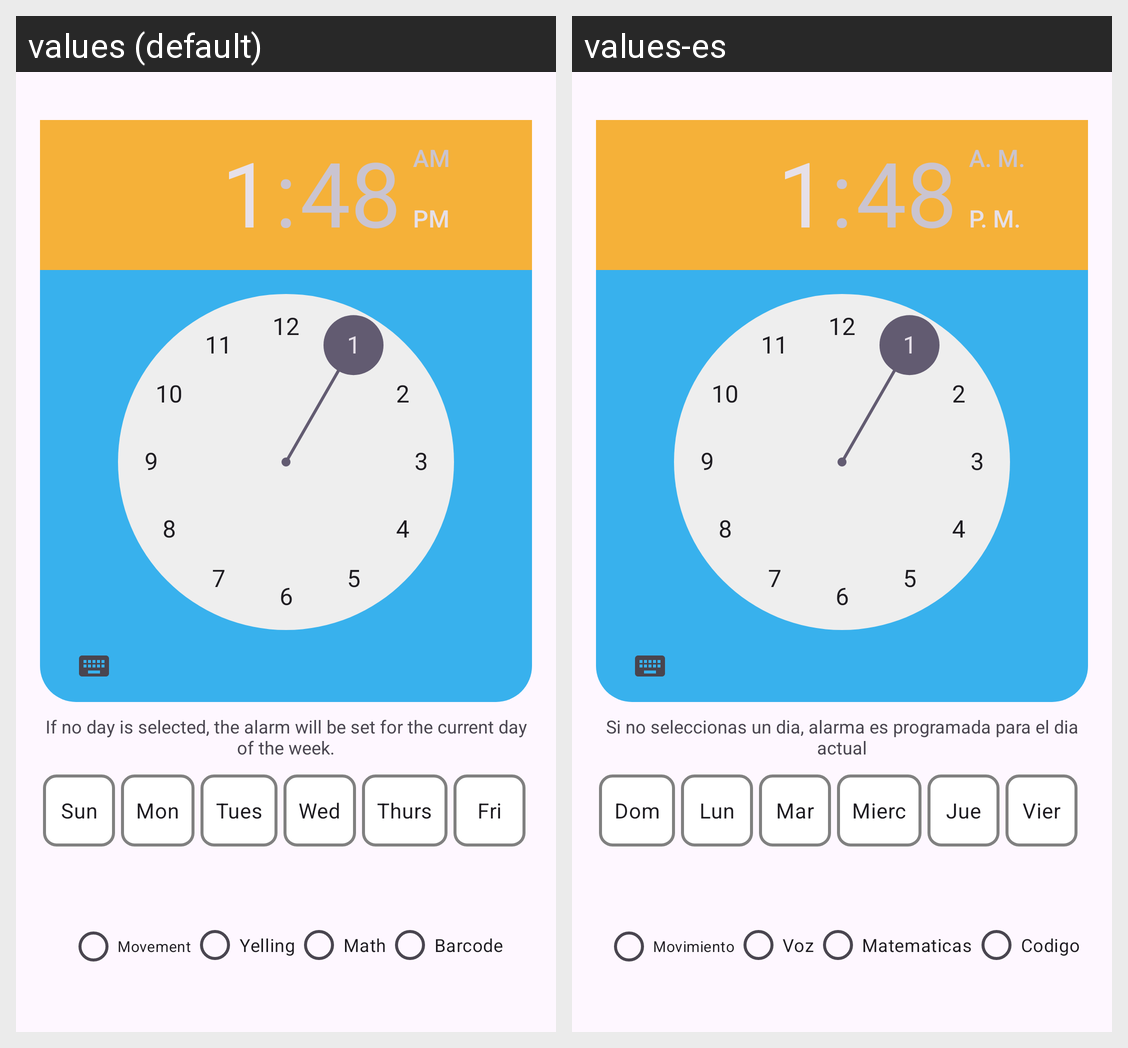

Strings drawn on this Android screen and how each of the app's shown locales translates them:
Android screen res/layout/fragment_add_alarm.xml rendered under 2 locales, left to right: values (default), values-es. Device: Nexus 5 (rendered at 1080×1920; each locale shown at half size, 540×960, under a caption strip naming it); theme Theme.WakeBuddy.
Strings drawn on this screen, with the default value and each locale's value (text and hints the layout hard-codes, and strings that could not be matched under every locale, appear in the picture but are not listed):

sun
  values: Sun
  values-es: Dom

mon
  values: Mon
  values-es: Lun

tues
  values: Tues
  values-es: Mar

wed
  values: Wed
  values-es: Mierc

thurs
  values: Thurs
  values-es: Jue

fri
  values: Fri
  values-es: Vier

movement
  values: Movement
  values-es: Movimiento

yelling
  values: Yelling
  values-es: Voz

math
  values: Math
  values-es: Matematicas

barcode
  values: Barcode
  values-es: Codigo

day_selector_warning
  values: If no day is selected, the alarm will be set for the current day of the week.
  values-es: Si no seleccionas un dia, alarma es programada para el dia actual
